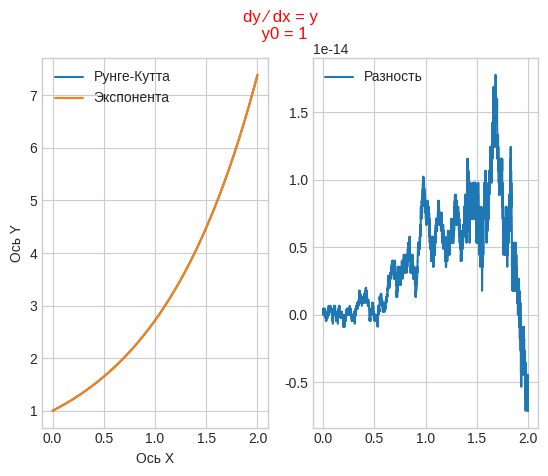
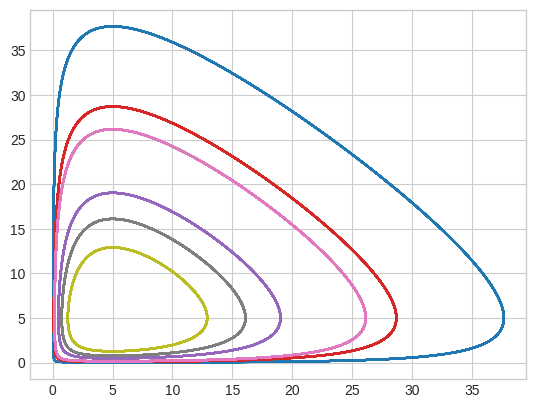
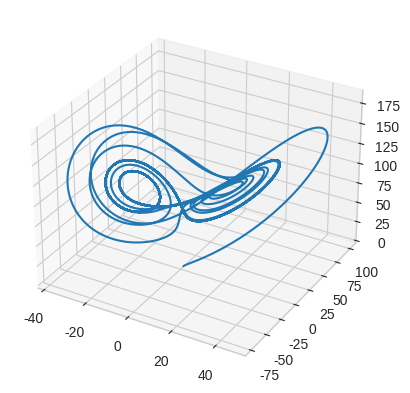

Generate these figures, in order, with matplotlib:
import numpy as np
import matplotlib.pyplot as plt
from typing import Tuple, List


def f(x, y):
    return y


def f1(t, x, y):
    # a = 10
    # b = 2
    # return a * x - b * x * y
    return 10 * x - 2 * x * y


def f2(t, x, y):
    # c = 2
    # d = 10
    # return c * x * y - d * y
    return 2 * x * y - 10 * y


def lorenz(r, sigma=10, b=8 / 3):
    lf1 = lambda t, x, y, z: sigma * (y - x)
    lf2 = lambda t, x, y, z: x * (r - z) - y
    lf3 = lambda t, x, y, z: x * y - b * z
    return lf1, lf2, lf3


def get_grid(n: int, borders: Tuple[int, int]) -> List[int]:
    l, r = borders
    h = (r - l) / n
    return [l + i * h for i in range(n + 1)]


def rk_4(func, y_0, borders: Tuple[int, int], n: int) -> List[int]:
    l, r = borders
    h = (r - l) / n
    x = get_grid(n, borders)
    y = [y_0]
    for i in range(n):
        x_i = x[i]
        y_i = y[i]
        k1 = func(x_i, y_i)
        k2 = func(x_i + h / 2, y_i + h * k1 / 2)
        k3 = func(x_i + h / 2, y_i + h * k2 / 2)
        k4 = func(x_i + h, y_i + h * k3)
        y.append(y_i + ((h / 6) * (k1 + 2 * k2 + 2 * k3 + k4)))
    return y


def rk_4_2d(func1, func2, x_0, y_0, borders: Tuple[int, int], n: int):
    l, r = borders
    h = (r - l) / n
    t = get_grid(n, borders)
    x = [x_0]
    y = [y_0]
    for i in range(n):
        t_i, x_i, y_i = t[i], x[i], y[i]
        k1 = func1(t_i, x_i, y_i) * h
        m1 = func2(t_i, x_i, y_i) * h
        k2 = func1(t_i + h / 2, x_i + k1 / 2, y_i + m1 / 2) * h
        m2 = func2(t_i + h / 2, x_i + k1 / 2, y_i + m1 / 2) * h
        k3 = func1(t_i + h / 2, x_i + k2 / 2, y_i + m2 / 2) * h
        m3 = func2(t_i + h / 2, x_i + k2 / 2, y_i + m2 / 2) * h
        k4 = func1(t_i + h, x_i + k3, y_i + m3) * h
        m4 = func2(t_i + h, x_i + k3, y_i + m3) * h

        x.append(x_i + ((1 / 6) * (k1 + 2 * k2 + 2 * k3 + k4)))
        y.append(y_i + ((1 / 6) * (m1 + 2 * m2 + 2 * m3 + m4)))
    return x, y


def rk_4_lorenz(func1, func2, func3, x_0, y_0, z_0, borders: Tuple[int, int], n: int):
    l, r = borders
    h = (r - l) / n
    t = get_grid(n, borders)
    x, y, z = [x_0], [y_0], [z_0]
    for i in range(n):
        t_i, x_i, y_i, z_i = t[i], x[i], y[i], z[i]
        k1 = func1(t_i, x_i, y_i, z_i) * h
        m1 = func2(t_i, x_i, y_i, z_i) * h
        q1 = func3(t_i, x_i, y_i, z_i) * h
        k2 = func1(t_i + h / 2, x_i + k1 / 2, y_i + m1 / 2, z_i + q1 / 2) * h
        m2 = func2(t_i + h / 2, x_i + k1 / 2, y_i + m1 / 2, z_i + q1 / 2) * h
        q2 = func3(t_i + h / 2, x_i + k1 / 2, y_i + m1 / 2, z_i + q1 / 2) * h
        k3 = func1(t_i + h / 2, x_i + k2 / 2, y_i + m2 / 2, z_i + q2 / 2) * h
        m3 = func2(t_i + h / 2, x_i + k2 / 2, y_i + m2 / 2, z_i + q2 / 2) * h
        q3 = func3(t_i + h / 2, x_i + k2 / 2, y_i + m2 / 2, z_i + q2 / 2) * h
        k4 = func1(t_i + h, x_i + k3, y_i + m3, z_i + q3) * h
        m4 = func2(t_i + h, x_i + k3, y_i + m3, z_i + q3) * h
        q4 = func3(t_i + h, x_i + k3, y_i + m3, z_i + q3) * h

        x.append(x_i + ((1 / 6) * (k1 + 2 * k2 + 2 * k3 + k4)))
        y.append(y_i + ((1 / 6) * (m1 + 2 * m2 + 2 * m3 + m4)))
        z.append(z_i + ((1 / 6) * (q1 + 2 * q2 + 2 * q3 + q4)))
    return x, y, z


def show_rk_4() -> None:
    y_0 = 1
    n = 10000
    borders = (-10, 10)
    t = get_grid(n, borders)
    show_simple_rk_4(n, y_0)
    show_predator_victim(borders, n, t)
    show_lorenz(borders, n)

    plt.show()


def show_lorenz(borders, n):
    fig = plt.figure("3")
    ax = fig.add_subplot(111, projection='3d')
    x0, y0, z0 = 1, 1, 1
    r = 100
    lf1, lf2, lf3 = lorenz(r)
    lor = rk_4_lorenz(lf1, lf2, lf3, x0, y0, z0, borders, n)
    ax.plot(lor[0], lor[1], lor[2])
    # for r in np.linspace(10, 24, 3):
    #     lf1, lf2, lf3 = lorenz(r)
    #     lor = rk_4_lorenz(lf1, lf2, lf3, x0, y0, z0, borders, n)
    #     ax.scatter(lor[0], lor[1], lor[2], s=2)


def show_predator_victim(borders, n, t):
    # x0 = 1
    # y0 = 1
    # rk_2d = rk_4_2d(f1, f2, x0, y0, borders, n)
    fig = plt.figure("2")
    # ax = fig.add_subplot(111, projection='3d')
    for x in np.linspace(0.2, 2, 3):
        for y in np.linspace(0.2, 2, 3):
            rk_2d = rk_4_2d(f1, f2, x, y, borders, n)
            if not (any(np.isnan(i) or np.isinf(i) for i in rk_2d[0])) and not (
                    any(np.isnan(i) or np.isinf(i) for i in rk_2d[1])):
                plt.plot(rk_2d[0], rk_2d[1])


def show_simple_rk_4(n, y_0):
    borders = (0, 2)
    t = get_grid(n, borders)
    rk = rk_4(f, y_0, borders, n)
    exp = [np.exp(i) for i in t]
    diff = [rk[i] - exp[i] for i in range(len(t))]
    plt.figure("1")
    plt.suptitle(u'{} \u2044 {}'.format('dy', "dx") + " = y \n y0 = 1", color="red")
    plt.style.use('seaborn-v0_8-whitegrid')
    plt.subplot(1, 2, 1)
    plt.xlabel("Ось X")
    plt.ylabel("Ось Y")
    plt.plot(t, rk, label="Рунге-Кутта")
    plt.plot(t, exp, label="Экспонента")
    plt.legend()
    plt.subplot(1, 2, 2)
    plt.plot(t, diff, label="Разность")
    plt.legend()


if __name__ == "__main__":
    show_rk_4()
